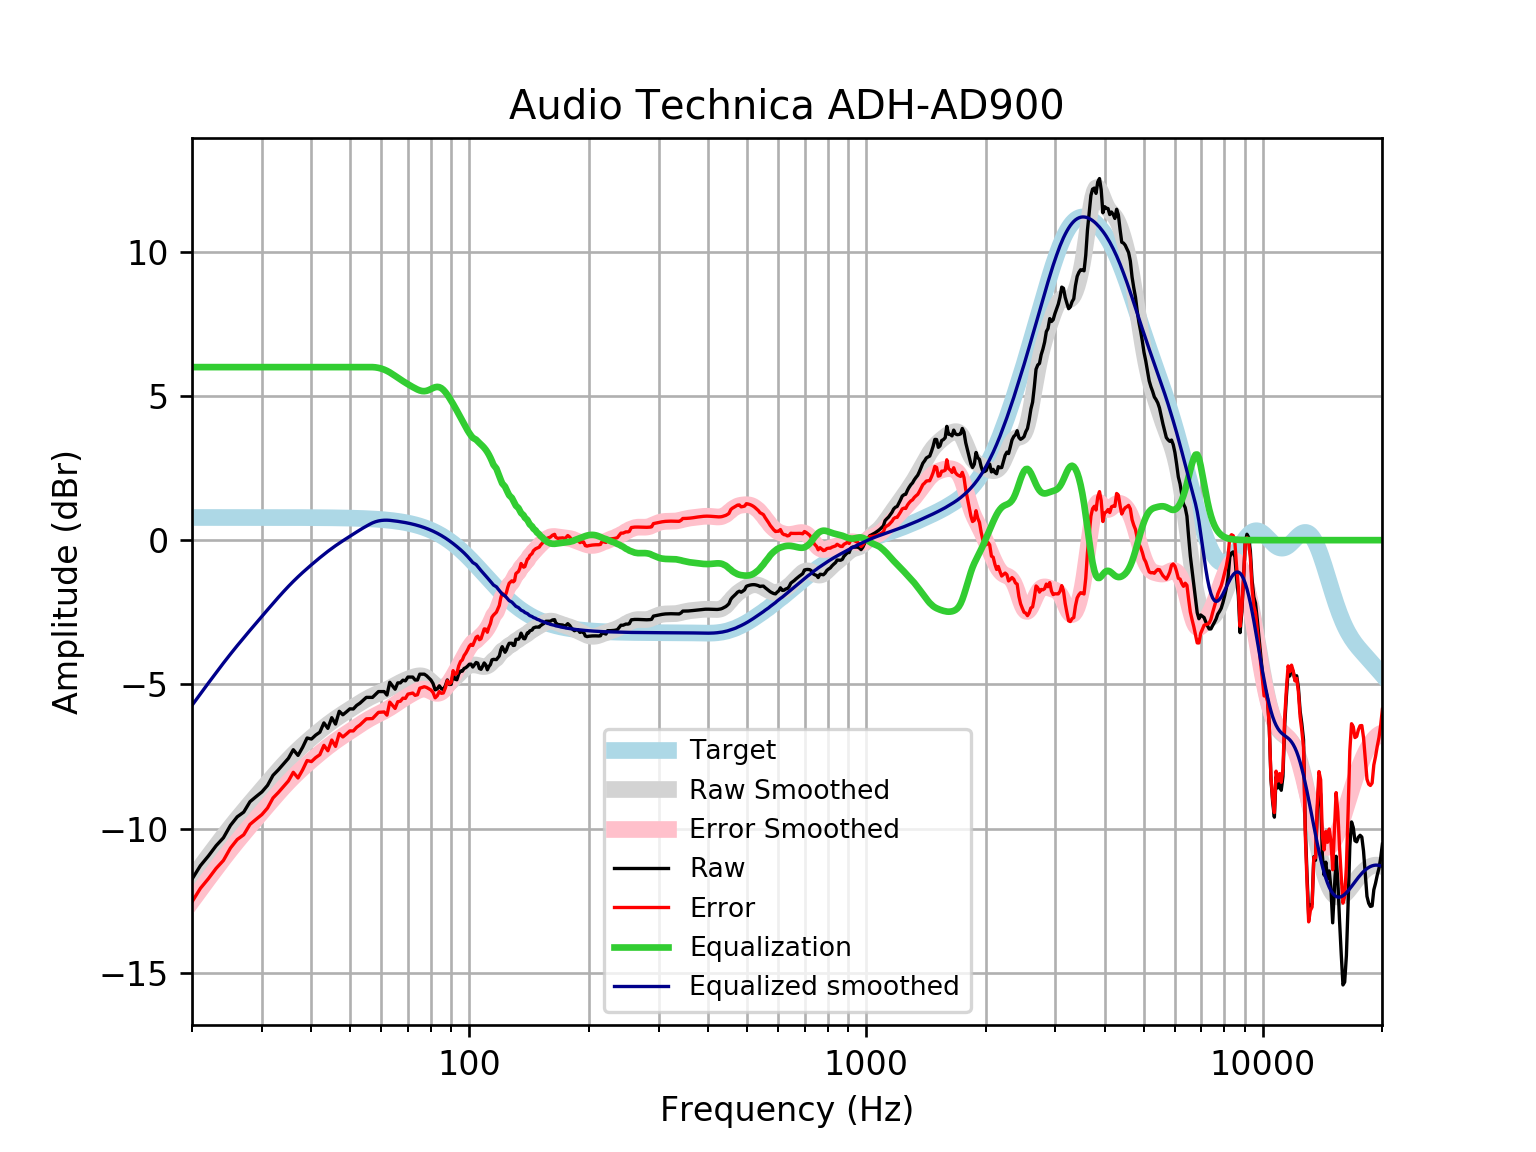

Values plotted in this chart, from the file beside it:
frequency, raw, error, smoothed, error_smoothed, equalization, equalized_raw, equalized_smoothed, target
20, -11.76, -12.54, -11.73, -12.51, 6, -5.756, -5.728, 0.7859
21, -11.29, -12.07, -11.33, -12.12, 6.0, -5.287, -5.33, 0.7859
22, -10.95, -11.74, -10.95, -11.74, 6.0, -4.95, -4.953, 0.7858
23, -10.6, -11.38, -10.6, -11.38, 6, -4.597, -4.597, 0.7858
24, -10.32, -11.11, -10.26, -11.05, 6, -4.32, -4.262, 0.7858
25, -9.89, -10.68, -9.95, -10.74, 6, -3.89, -3.95, 0.7857
26, -9.594, -10.38, -9.659, -10.44, 6.0, -3.594, -3.659, 0.7857
27, -9.43, -10.22, -9.385, -10.17, 6.0, -3.43, -3.385, 0.7856
28, -9.07, -9.856, -9.127, -9.912, 6.0, -3.07, -3.127, 0.7855
29, -8.895, -9.68, -8.88, -9.666, 6, -2.895, -2.88, 0.7854
30, -8.73, -9.515, -8.644, -9.429, 6.0, -2.73, -2.644, 0.7852
31, -8.503, -9.288, -8.415, -9.2, 6, -2.503, -2.415, 0.785
32, -8.156, -8.94, -8.195, -8.98, 6, -2.156, -2.195, 0.7848
33, -7.966, -8.751, -7.986, -8.77, 6.0, -1.966, -1.986, 0.7846
34, -7.765, -8.549, -7.788, -8.572, 6, -1.765, -1.788, 0.7843
35, -7.564, -8.348, -7.602, -8.386, 6, -1.564, -1.602, 0.7839
36, -7.266, -8.05, -7.43, -8.214, 6, -1.266, -1.43, 0.7835
37, -7.463, -8.246, -7.271, -8.054, 6.0, -1.463, -1.271, 0.783
38, -7.184, -7.967, -7.123, -7.906, 6, -1.184, -1.123, 0.7824
39, -6.86, -7.642, -6.984, -7.766, 6, -0.8598, -0.9844, 0.7818
40, -6.897, -7.678, -6.853, -7.634, 6, -0.8968, -0.853, 0.781
41, -6.759, -7.539, -6.728, -7.508, 6, -0.7593, -0.7279, 0.7801
42, -6.659, -7.438, -6.608, -7.388, 6, -0.6587, -0.6084, 0.7791
43, -6.337, -7.115, -6.495, -7.273, 6.0, -0.3369, -0.4949, 0.7779
44, -6.526, -7.303, -6.388, -7.164, 6.0, -0.5261, -0.3876, 0.7766
45, -6.156, -6.931, -6.287, -7.062, 6, -0.1563, -0.287, 0.7751
46, -6.377, -7.151, -6.193, -6.966, 6.0, -0.3771, -0.193, 0.7734
47, -5.935, -6.706, -6.105, -6.877, 6.0, 0.06544, -0.105, 0.7715
48, -6.055, -6.825, -6.022, -6.791, 6.0, -0.05525, -0.02187, 0.7694
49, -5.955, -6.722, -5.942, -6.709, 6, 0.04533, 0.05766, 0.767
50, -5.85, -6.614, -5.865, -6.63, 6.0, 0.1505, 0.1347, 0.7642
51, -5.854, -6.615, -5.79, -6.551, 6.0, 0.1459, 0.2101, 0.7612
52, -5.73, -6.488, -5.716, -6.474, 6, 0.27, 0.2837, 0.7578
53, -5.653, -6.407, -5.645, -6.399, 6, 0.3471, 0.355, 0.7541
54, -5.552, -6.302, -5.577, -6.327, 6.0, 0.4476, 0.423, 0.7499
55, -5.452, -6.197, -5.513, -6.259, 6, 0.5482, 0.4866, 0.7453
56, -5.452, -6.192, -5.455, -6.195, 6.0, 0.5482, 0.545, 0.7401
57, -5.452, -6.186, -5.402, -6.136, 6, 0.5482, 0.5982, 0.7345
58, -5.351, -6.08, -5.353, -6.082, 5.992, 0.6406, 0.6384, 0.7283
59, -5.251, -5.972, -5.308, -6.03, 5.974, 0.7238, 0.666, 0.7215
60, -5.251, -5.965, -5.265, -5.979, 5.948, 0.6977, 0.6832, 0.714
61, -5.251, -5.956, -5.222, -5.928, 5.913, 0.6628, 0.6916, 0.7058
62, -5.371, -6.068, -5.177, -5.874, 5.87, 0.4983, 0.6925, 0.6969
63, -4.929, -5.616, -5.13, -5.817, 5.817, 0.8885, 0.6871, 0.6871
64, -5.05, -5.726, -5.081, -5.758, 5.758, 0.7084, 0.6765, 0.6765
65, -5.17, -5.835, -5.031, -5.697, 5.697, 0.5263, 0.665, 0.665
66, -4.949, -5.601, -4.982, -5.635, 5.635, 0.6858, 0.6525, 0.6525
67, -4.949, -5.588, -4.935, -5.574, 5.574, 0.6252, 0.639, 0.639
68, -4.855, -5.48, -4.891, -5.516, 5.516, 0.6607, 0.6244, 0.6244
69, -4.878, -5.487, -4.852, -5.461, 5.461, 0.5825, 0.6087, 0.6087
70, -4.748, -5.34, -4.816, -5.408, 5.408, 0.6603, 0.5918, 0.5918
71, -4.748, -5.321, -4.784, -5.358, 5.358, 0.6099, 0.5736, 0.5736
72, -4.748, -5.302, -4.755, -5.309, 5.309, 0.5615, 0.5541, 0.5541
73, -4.848, -5.382, -4.73, -5.264, 5.264, 0.4153, 0.5333, 0.5333
74, -4.848, -5.359, -4.712, -5.223, 5.223, 0.3745, 0.511, 0.511
75, -4.647, -5.134, -4.703, -5.191, 5.191, 0.5433, 0.4873, 0.4873
76, -4.647, -5.109, -4.708, -5.17, 5.17, 0.5233, 0.462, 0.4621
77, -4.647, -5.082, -4.731, -5.166, 5.166, 0.5188, 0.4352, 0.4353
78, -4.7, -5.107, -4.771, -5.178, 5.178, 0.4778, 0.4068, 0.4068
79, -4.772, -5.149, -4.828, -5.204, 5.204, 0.4318, 0.3767, 0.3768
... 553 more rows
